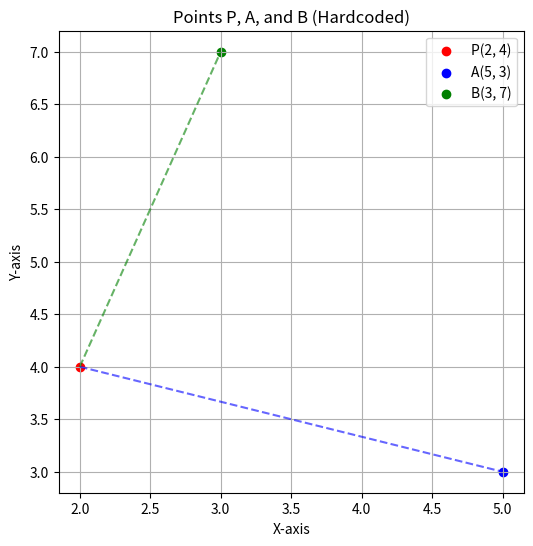

Python code for this plot:
import matplotlib.pyplot as plt

# Hardcoded values
P = (2, 4)
A = (5, 3)
B = (3, 7)

# Plot points
plt.figure(figsize=(6,6))
plt.scatter(*P, color="red", label=f"P{P}")
plt.scatter(*A, color="blue", label=f"A{A}")
plt.scatter(*B, color="green", label=f"B{B}")

# Connect visually
plt.plot([P[0], A[0]], [P[1], A[1]], "b--", alpha=0.6)
plt.plot([P[0], B[0]], [P[1], B[1]], "g--", alpha=0.6)

# Formatting
plt.xlabel("X-axis")
plt.ylabel("Y-axis")
plt.legend()
plt.grid(True)
plt.title("Points P, A, and B (Hardcoded)")

# Save the plot
plt.savefig("2.png")

# Show the plot
plt.show()
